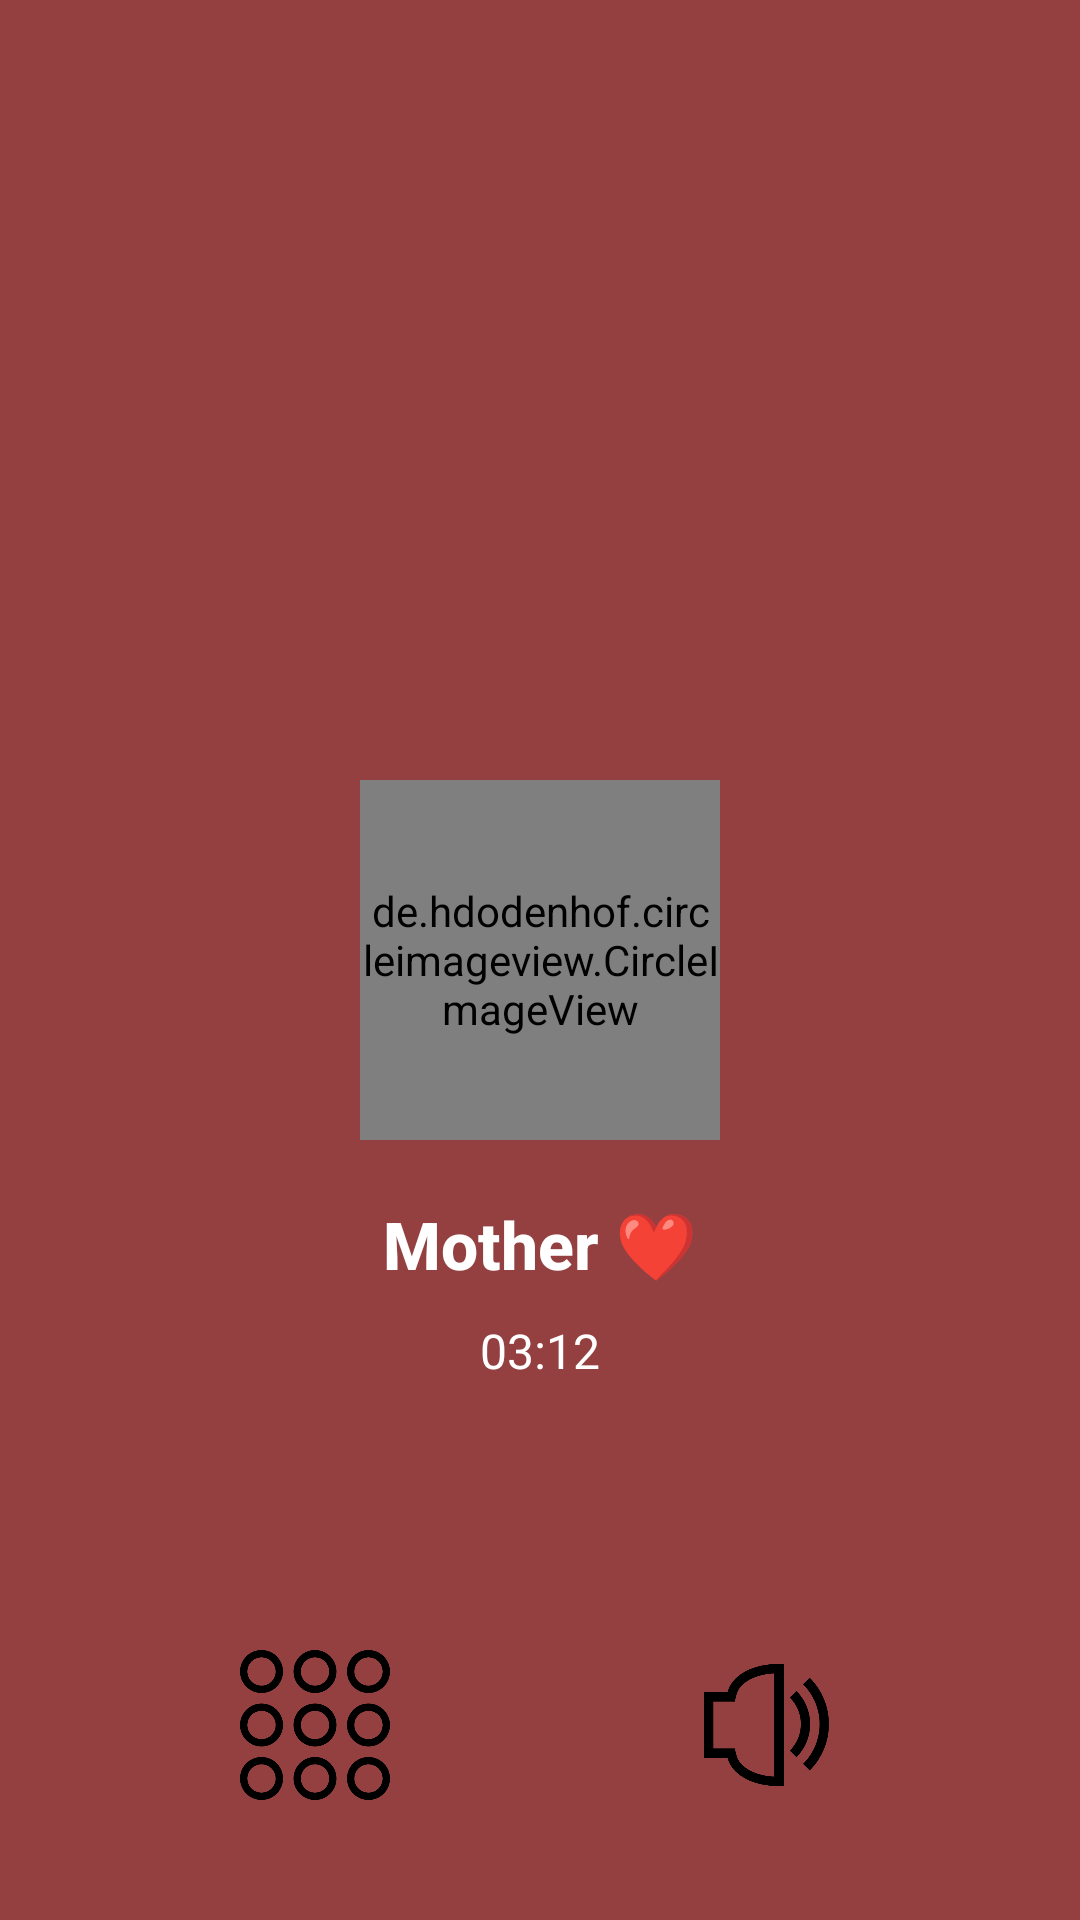

Android layout source for this screen:
<!-- AndroidManifest.xml: application theme Theme.I230624 -->
<!-- res/layout/activity_phonecall.xml -->
<?xml version="1.0" encoding="utf-8"?>
<RelativeLayout xmlns:android="http://schemas.android.com/apk/res/android"
    android:id="@+id/main"
    android:layout_width="match_parent"
    android:layout_height="match_parent"
    android:background="@color/red">

    <de.hdodenhof.circleimageview.CircleImageView
        android:id="@+id/contact_image"
        android:layout_width="120dp"
        android:layout_height="120dp"
        android:layout_centerHorizontal="true"
        android:layout_centerInParent="true"
        android:src="@drawable/oldwoman" />

    <TextView
        android:id="@+id/contact_name"
        android:layout_width="wrap_content"
        android:layout_height="wrap_content"
        android:layout_below="@id/contact_image"
        android:layout_centerHorizontal="true"
        android:layout_marginTop="20dp"
        android:text="Mother ❤️"
        android:textColor="@color/white"
        android:textSize="22sp"
        android:textStyle="bold"
        android:fontFamily="sans-serif-medium" />

    <TextView
        android:id="@+id/call_timer"
        android:layout_width="wrap_content"
        android:layout_height="wrap_content"
        android:layout_below="@id/contact_name"
        android:layout_centerHorizontal="true"
        android:layout_marginTop="10dp"
        android:text="03:12"
        android:textColor="@color/white"
        android:textSize="16sp"
        android:fontFamily="sans-serif" />

    <ImageView
        android:id="@+id/notes"
        android:layout_width="50dp"
        android:layout_height="50dp"
        android:layout_alignParentBottom="true"
        android:layout_marginBottom="40dp"
        android:layout_marginLeft="80dp"
        android:src="@drawable/numpad"
        android:contentDescription="Notes" />

    <ImageView
        android:id="@+id/end_call"
        android:layout_width="70dp"
        android:layout_height="70dp"
        android:layout_centerHorizontal="true"
        android:layout_alignParentBottom="true"
        android:layout_marginBottom="30dp"
        android:src="@drawable/endcall"
        android:scaleType="centerInside"
        android:contentDescription="End Call" />

    <ImageView
        android:id="@+id/speaker"
        android:layout_width="50dp"
        android:layout_height="50dp"
        android:layout_alignParentBottom="true"
        android:layout_marginBottom="40dp"
        android:layout_alignParentRight="true"
        android:layout_marginRight="80dp"
        android:src="@drawable/speaker"
        android:contentDescription="Speaker" />

</RelativeLayout>
<!-- resources referenced by this layout -->
<resources>
  <color name="red">#944040</color>
  <color name="white">#FFFFFFFF</color>
  <!-- drawable numpad: png bitmap (drawable, 26356 bytes) -->
  <!-- drawable speaker: png bitmap (drawable, 11871 bytes) -->
  <style name="Theme.I230624" parent="Base.Theme.I230624" />
  <style name="Base.Theme.I230624" parent="Theme.Material3.DayNight.NoActionBar">
          
          
  
          <item name="colorPrimary">@android:color/darker_gray</item>
          <item name="colorPrimaryContainer">@android:color/darker_gray</item>
      </style>
</resources>
